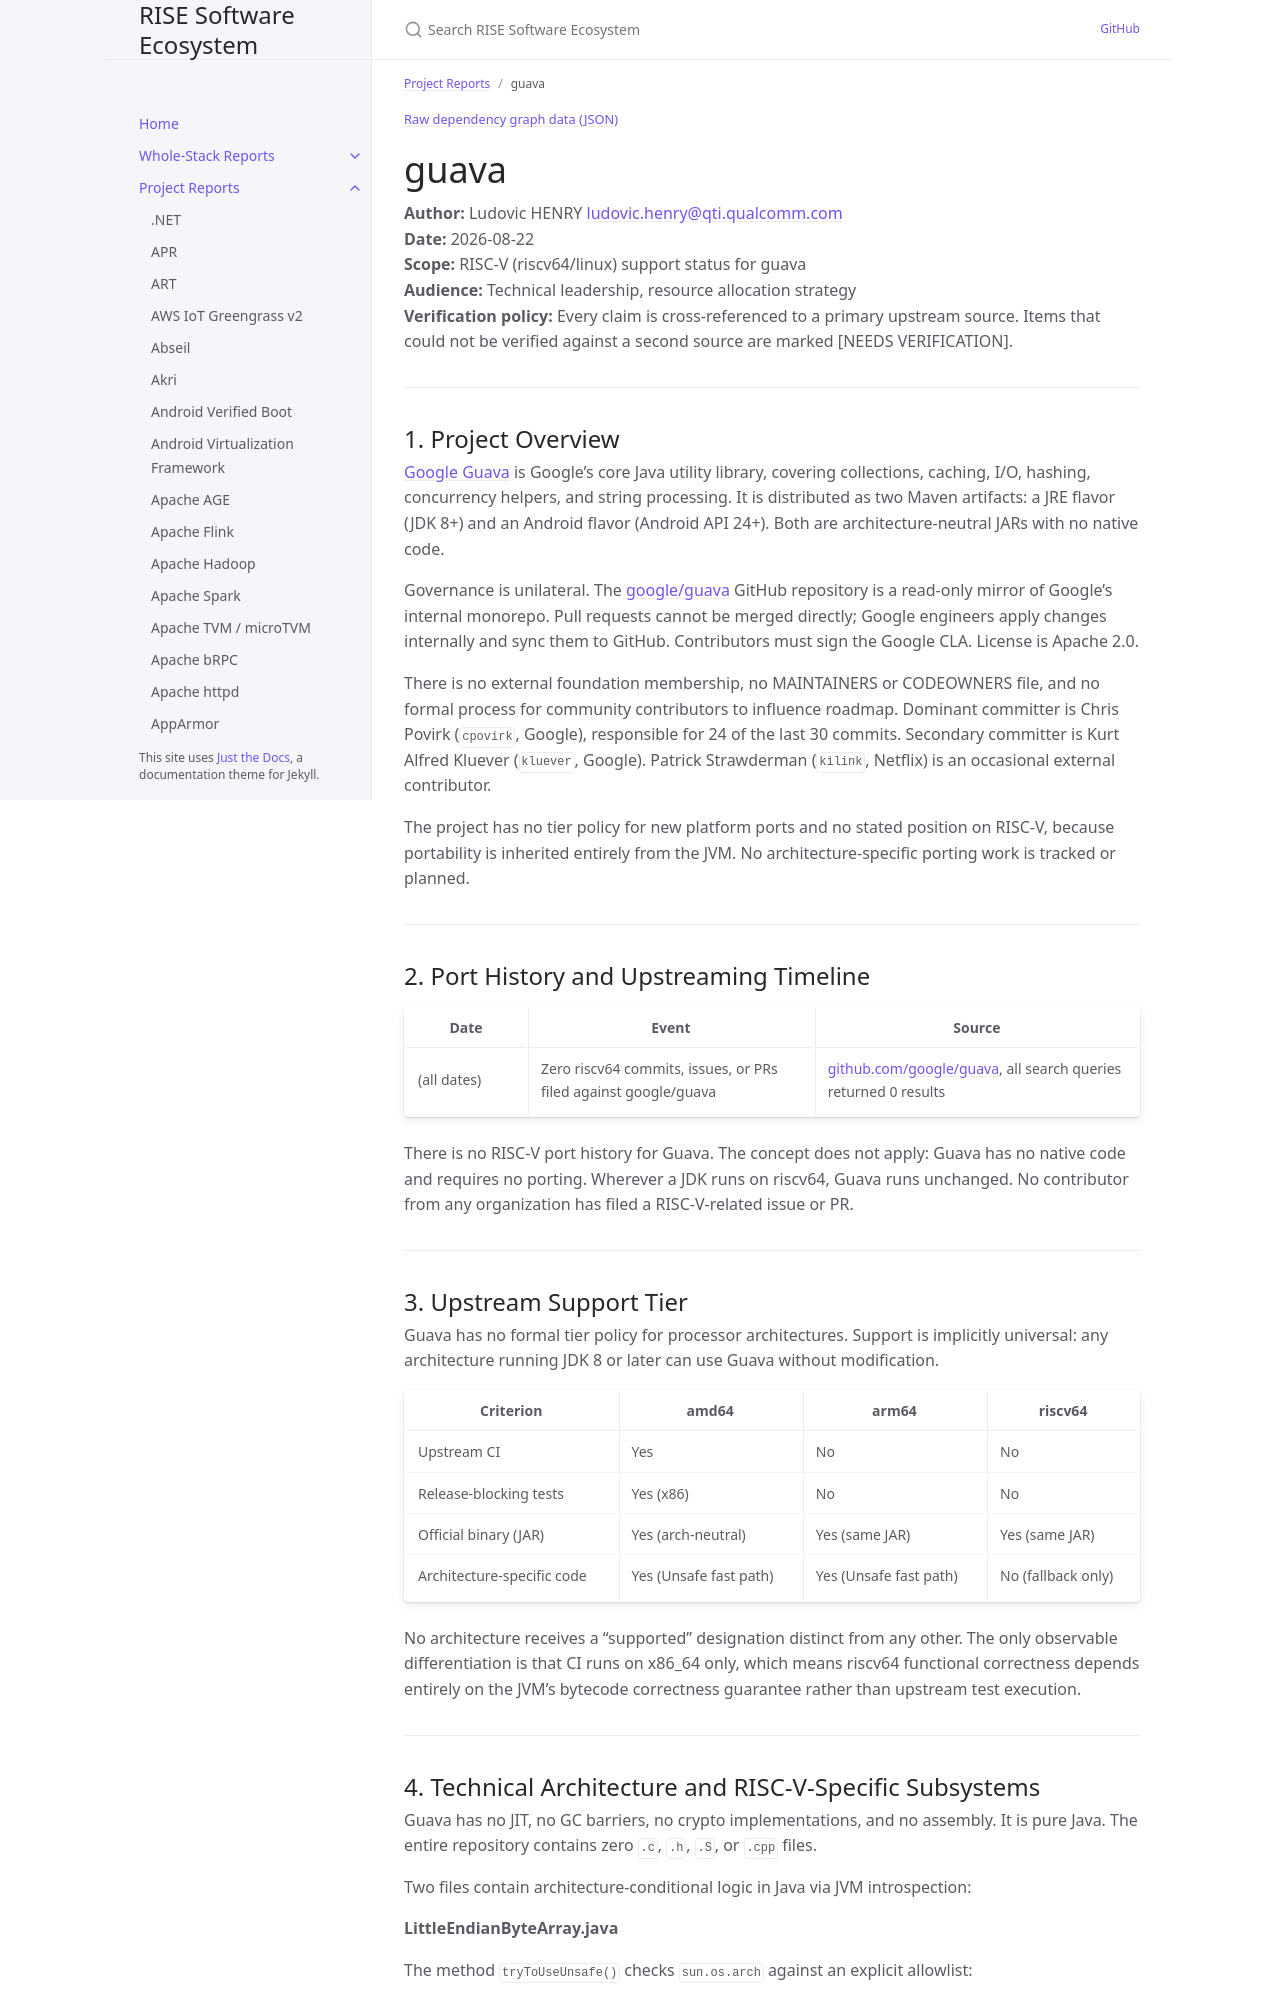

repository: riseproject-dev/sw-ecosystem · page: pr-preview/pr-9/project-reports/guava.html · generator: jekyll

---
title: guava
parent: Project Reports
dependencies:
  - name: OpenJDK
    relation: runtime-dependency
    criticality: critical
---

{% include dependency-graph.html slug="dependencies" subset="guava" %}

# guava

**Author:** Ludovic HENRY <ludovic.henry@qti.qualcomm.com><br/>
**Date:** 2026-08-22<br/>
**Scope:** RISC-V (riscv64/linux) support status for guava<br/>
**Audience:** Technical leadership, resource allocation strategy<br/>
**Verification policy:** Every claim is cross-referenced to a primary upstream source. Items that could not be verified against a second source are marked [NEEDS VERIFICATION].<br/>

---

## 1. Project Overview

[Google Guava](https://guava.dev/) is Google's core Java utility library, covering collections, caching, I/O, hashing, concurrency helpers, and string processing. It is distributed as two Maven artifacts: a JRE flavor (JDK 8+) and an Android flavor (Android API 24+). Both are architecture-neutral JARs with no native code.

Governance is unilateral. The [google/guava](https://github.com/google/guava) GitHub repository is a read-only mirror of Google's internal monorepo. Pull requests cannot be merged directly; Google engineers apply changes internally and sync them to GitHub. Contributors must sign the Google CLA. License is Apache 2.0.

There is no external foundation membership, no MAINTAINERS or CODEOWNERS file, and no formal process for community contributors to influence roadmap. Dominant committer is Chris Povirk (`cpovirk`, Google), responsible for 24 of the last 30 commits. Secondary committer is Kurt Alfred Kluever (`kluever`, Google). Patrick Strawderman (`kilink`, Netflix) is an occasional external contributor.

The project has no tier policy for new platform ports and no stated position on RISC-V, because portability is inherited entirely from the JVM. No architecture-specific porting work is tracked or planned.

---

## 2. Port History and Upstreaming Timeline

| Date | Event | Source |
|---|---|---|
| (all dates) | Zero riscv64 commits, issues, or PRs filed against google/guava | [github.com/google/guava](https://github.com/google/guava), all search queries returned 0 results |

There is no RISC-V port history for Guava. The concept does not apply: Guava has no native code and requires no porting. Wherever a JDK runs on riscv64, Guava runs unchanged. No contributor from any organization has filed a RISC-V-related issue or PR.

---

## 3. Upstream Support Tier

Guava has no formal tier policy for processor architectures. Support is implicitly universal: any architecture running JDK 8 or later can use Guava without modification.

| Criterion | amd64 | arm64 | riscv64 |
|---|---|---|---|
| Upstream CI | Yes | No | No |
| Release-blocking tests | Yes (x86) | No | No |
| Official binary (JAR) | Yes (arch-neutral) | Yes (same JAR) | Yes (same JAR) |
| Architecture-specific code | Yes (Unsafe fast path) | Yes (Unsafe fast path) | No (fallback only) |

No architecture receives a "supported" designation distinct from any other. The only observable differentiation is that CI runs on x86_64 only, which means riscv64 functional correctness depends entirely on the JVM's bytecode correctness guarantee rather than upstream test execution.

---
